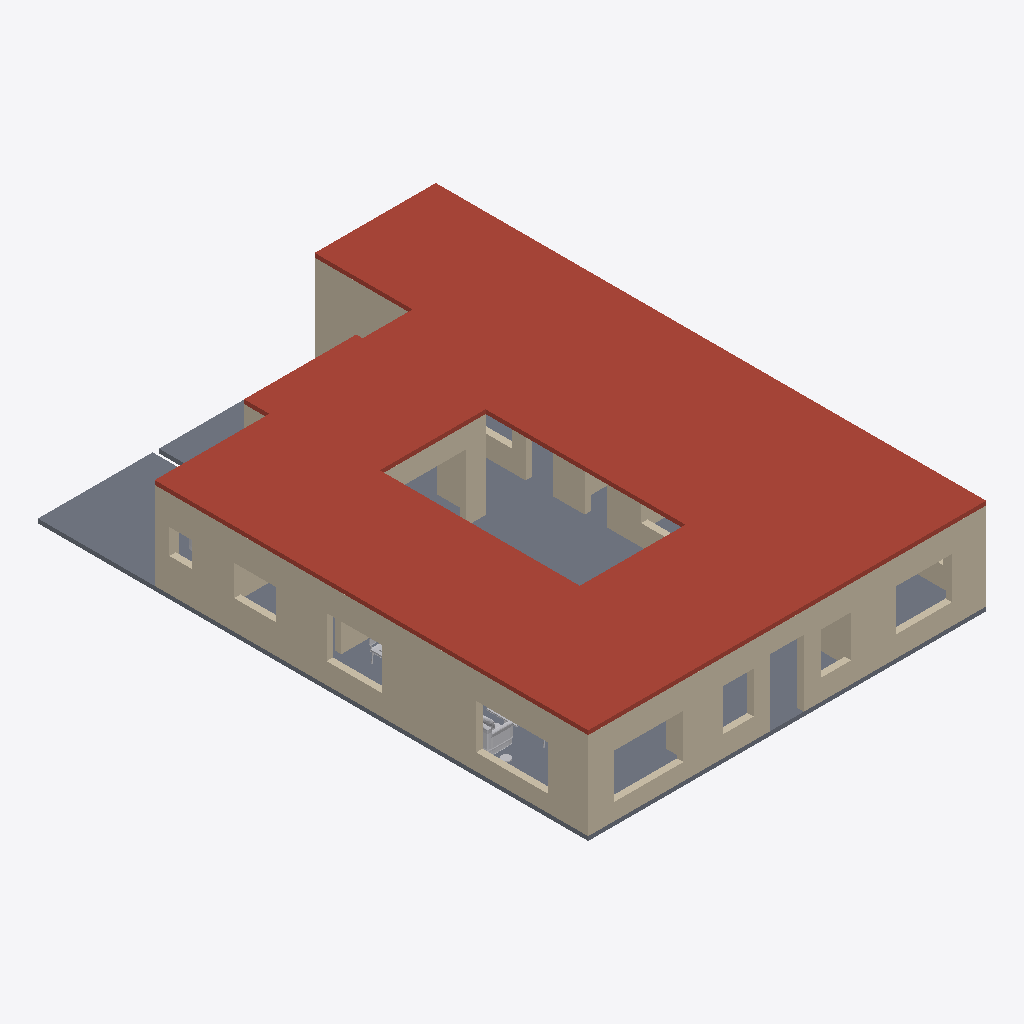
Isometric view of an IFC building model (IFC-SPF (STEP), schema IFC4, length unit millimetre), seen from the south-west, elements coloured by IFC class: 26 walls (beige), 5 other elements (light grey), 1 roof (red-brown), 1 slab (grey).
Extent 14.3 m × 19.8 m × 3.5 m (x, y, z). Storeys (1): Ground floor at 0.00 m. Elements (71): 52 IfcWall, 17 IfcFurnishingElement, 2 IfcSlab.

HEADER;
FILE_DESCRIPTION(('ViewDefinition [DesignTransferView]','PRELIMINARY - ENGINEER TO REVIEW'),'2;1');
FILE_NAME('FloorForge.ifc','2026-09-06T00:00:00',('FloorForge'),('FloorForge'),'FloorForge 0.2','FloorForge','');
FILE_SCHEMA(('IFC4'));
ENDSEC;
DATA;
#12=IFCPROJECT('2a2_X_ZHvSyuOfiZys31j4',$,'The Aangan House','PRELIMINARY - ENGINEER TO REVIEW - NOT FOR CONSTRUCTION',$,$,$,(#6),#11);
#13=IFCSITE('0IND1MtDfK1AbQ2nKV0Yfj',$,'Unsurveyed plot',$,$,#3,$,$,.ELEMENT.,$,$,$,$,$);
#14=IFCBUILDING('3d_qio$hPPbRLetmFAJFuc',$,'Preliminary house',$,$,#3,$,$,.ELEMENT.,$,$,$);
#20=IFCBUILDINGSTOREY('0HSym5oLvSJeN0iAUrC7hc',$,'Ground floor',$,$,#19,$,$,.ELEMENT.,0.0);
#1741=IFCSLAB('1H2xQyMWjOWwhf9S0zY7ij',$,'Roof / thickness assumption',$,$,#19,#1740,'ROOF-0',.ROOF.);
#1667=IFCSLAB('1v9wu8f99G2AwTaXePbR7m',$,'Floor slab / thickness assumption',$,$,#19,#1666,'SL-0',.FLOOR.);
#37=IFCWALL('2Jn9DgKEnLOOGUSQtc2Jv6',$,'wall-f1275dc19c40ba275a','Nominal wall; structural role unverified',$,#19,#36,'wall-f1275dc19c40ba275a',.NOTDEFINED.);
#213=IFCWALL('1ZgmpBcRDJCOKh5jA_rh5r',$,'wall-81026b218b591c2792','Nominal wall; structural role unverified',$,#19,#212,'wall-81026b218b591c2792',.NOTDEFINED.);
#53=IFCWALL('1T8Klad$HMUgj_YB3NmkhC',$,'wall-b6d655ada2a8c7ce94','Nominal wall; structural role unverified',$,#19,#52,'wall-b6d655ada2a8c7ce94',.NOTDEFINED.);
#549=IFCWALL('3PP78wsQzPRubDTHBt2ueM',$,'wall-2e1013db464b9778b7','Nominal wall; structural role unverified',$,#19,#548,'wall-2e1013db464b9778b7',.NOTDEFINED.);
#101=IFCWALL('2dmXPpKsnSMO54wmyWMZCm',$,'wall-e7749769c40d8eca1c','Nominal wall; structural role unverified',$,#19,#100,'wall-e7749769c40d8eca1c',.NOTDEFINED.);
#69=IFCWALL('2gomVUKVfLvwjHo1Hcr_fR',$,'wall-cf2d0136dbc0ca299a','Nominal wall; structural role unverified',$,#19,#68,'wall-cf2d0136dbc0ca299a',.NOTDEFINED.);
#133=IFCWALL('2Y8fHlMALOWQPMFxxK73Ly',$,'wall-32e2a2e5ecb2d95d67','Nominal wall; structural role unverified',$,#19,#132,'wall-32e2a2e5ecb2d95d67',.NOTDEFINED.);
#725=IFCWALL('0xTocYbNbUThgPPTSz_o7b',$,'wall-6af75f05e5269bd532','Nominal wall; structural role unverified',$,#19,#724,'wall-6af75f05e5269bd532',.NOTDEFINED.);
#405=IFCWALL('3V89nNEHfLWeP7jK3vV_$h',$,'wall-ef1114e036be89efba','Nominal wall; structural role unverified',$,#19,#404,'wall-ef1114e036be89efba',.NOTDEFINED.);
#645=IFCWALL('0J6XFgrb9Jcg3VwGpsOm0G',$,'wall-570cd5e8bd9333dd43','Nominal wall; structural role unverified',$,#19,#644,'wall-570cd5e8bd9333dd43',.NOTDEFINED.);
#613=IFCWALL('2BJtBmQojL7wm1Ta6J5bv2',$,'wall-ef550a6342505f8554','Nominal wall; structural role unverified',$,#19,#612,'wall-ef550a6342505f8554',.NOTDEFINED.);
#501=IFCWALL('2Lthe7UuPGKQrY92nDkCKp',$,'wall-0b8f27e5fef28a6aad','Nominal wall; structural role unverified',$,#19,#500,'wall-0b8f27e5fef28a6aad',.NOTDEFINED.);
#581=IFCWALL('1ZCvD1b5XKTvMFZHUG1HTn',$,'wall-8c35be346f22668ba6','Nominal wall; structural role unverified',$,#19,#580,'wall-8c35be346f22668ba6',.NOTDEFINED.);
#2055=IFCFURNISHINGELEMENT('0fj9iJ9czGYg23qAmzraVM',$,'Sofa','Authored furniture assembly',$,#19,#2054,'a-living/sofa');
#533=IFCWALL('2scDU2jjnRdAhz2T_WXSfJ',$,'wall-e023af8c85302fc609','Nominal wall; structural role unverified',$,#19,#532,'wall-e023af8c85302fc609',.NOTDEFINED.);
#117=IFCWALL('06DGnJiSrTeRfpJQRTuBhX',$,'wall-313d90c82429b77d85','Nominal wall; structural role unverified',$,#19,#116,'wall-313d90c82429b77d85',.NOTDEFINED.);
#197=IFCWALL('3Wi0oMK1nO6P4soo0UmTWI',$,'wall-aaf7dbf23777b0fd81','Nominal wall; structural role unverified',$,#19,#196,'wall-aaf7dbf23777b0fd81',.NOTDEFINED.);
#773=IFCWALL('1KReXgwqnI0f_DRMKlrbHH',$,'wall-214eb682cd6ab0a6bf','Nominal wall; structural role unverified',$,#19,#772,'wall-214eb682cd6ab0a6bf',.NOTDEFINED.);
#149=IFCWALL('2Q2k5aIpHLl8uz9sV_1K_5',$,'wall-62aea9750be83f0133','Nominal wall; structural role unverified',$,#19,#148,'wall-62aea9750be83f0133',.NOTDEFINED.);
#757=IFCWALL('06LTpZh8jOawPu3vpMEkKW',$,'wall-cc06c0b826a4a03913','Nominal wall; structural role unverified',$,#19,#756,'wall-cc06c0b826a4a03913',.NOTDEFINED.);
#693=IFCWALL('2dcHW9p3DRK93DqA3Yyo1$',$,'wall-cc2c94f718b3bfc082','Nominal wall; structural role unverified',$,#19,#692,'wall-cc2c94f718b3bfc082',.NOTDEFINED.);
#661=IFCWALL('1Qa$sLdl5NhQQnJLrSs6ka',$,'wall-170158fcdf4edbf4d0','Nominal wall; structural role unverified',$,#19,#660,'wall-170158fcdf4edbf4d0',.NOTDEFINED.);
#1926=IFCFURNISHINGELEMENT('2A79iFZWTTqfSxLoMrRb3G',$,'Dining Set','Authored furniture assembly',$,#19,#1925,'a-dining/dining-set');
#453=IFCWALL('3eUZo0_mTJqQK_1v5wmwz3',$,'wall-c600357f1c8efd5f49','Nominal wall; structural role unverified',$,#19,#452,'wall-c600357f1c8efd5f49',.NOTDEFINED.);
#629=IFCWALL('2R6e0Idl1TfREQHaV7cV1b',$,'wall-06a54c40b73569623b','Nominal wall; structural role unverified',$,#19,#628,'wall-06a54c40b73569623b',.NOTDEFINED.);
#469=IFCWALL('1ca7q0R4PICecRiz4aeaAQ',$,'wall-d29cc7bc075c01b104-2','Nominal wall; structural role unverified',$,#19,#468,'wall-d29cc7bc075c01b104-2',.NOTDEFINED.);
#2072=IFCFURNISHINGELEMENT('3cK_PmURvGAAzgtKp5u909',$,'Coffee Table','Authored furniture assembly',$,#19,#2071,'a-living/coffee-table');
#2089=IFCFURNISHINGELEMENT('3ElMYQQInMgQDKgIdfq$9t',$,'Floor Lamp','Authored furniture assembly',$,#19,#2088,'a-living/floor-lamp');
#165=IFCWALL('28VlQyj29Q6uNDQ7G06rGn',$,'wall-651c4295f9a54821dd','Nominal wall; structural role unverified',$,#19,#164,'wall-651c4295f9a54821dd',.NOTDEFINED.);
#2258=IFCFURNISHINGELEMENT('3jzY4DwtzIAvXfB9qAxfOQ',$,'Wash Basin','Authored furniture assembly',$,#19,#2257,'a-yard/wash-basin');
#85=IFCWALL('0FY7nDpNTJPfQ7BQlUuOlb',$,'wall-a02c3fc95fceb7a7f4','Nominal wall; structural role unverified',$,#19,#84,'wall-a02c3fc95fceb7a7f4',.NOTDEFINED.);
ENDSEC;
